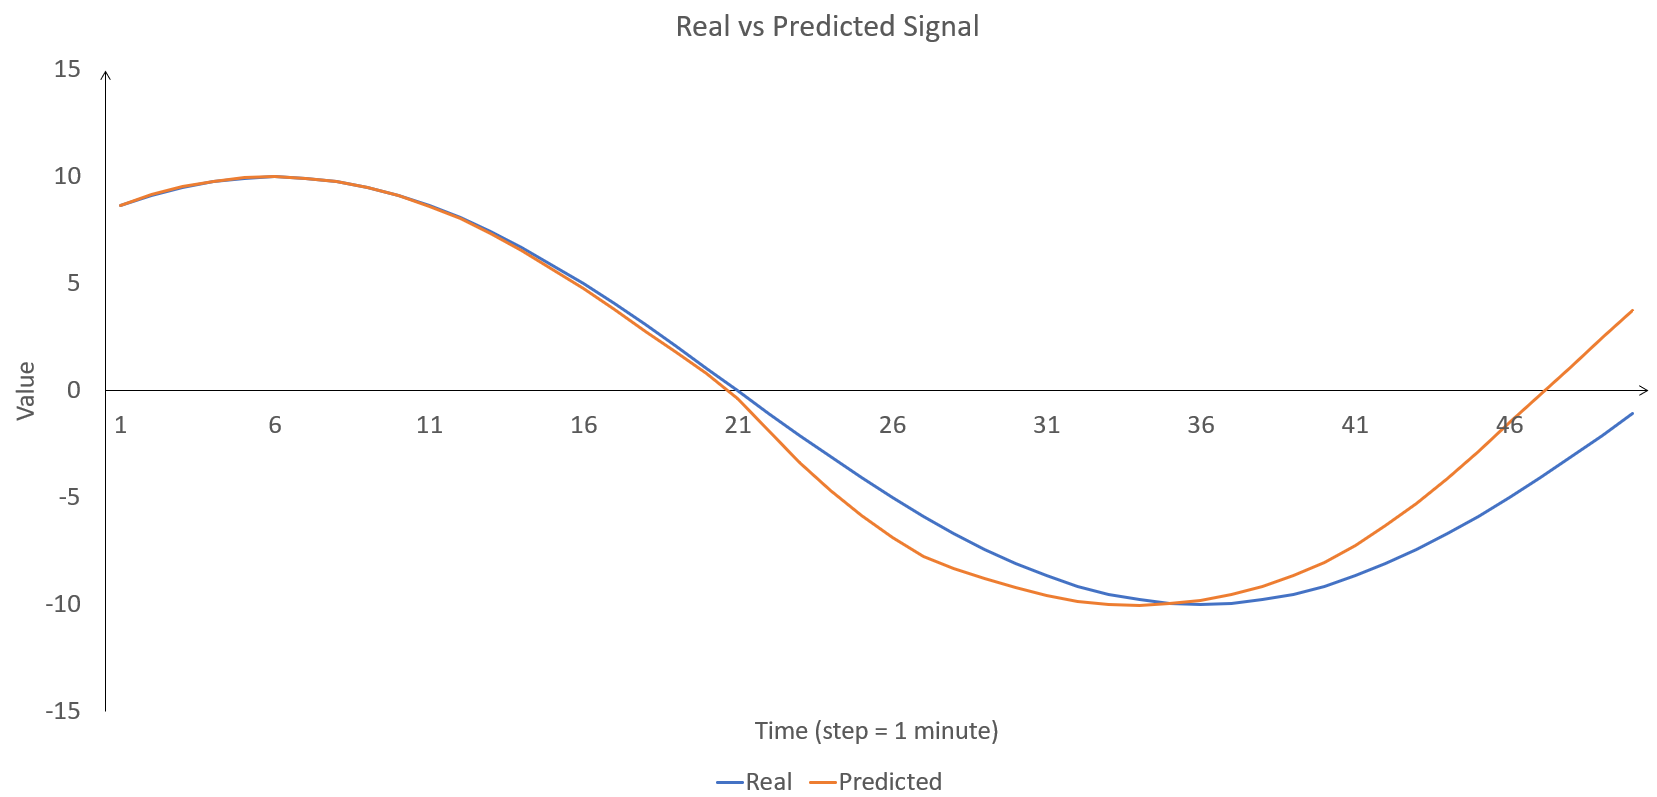

The data file committed next to this chart (first rows):
Real, Predicted, Previous_measured, Mean_k_previous_measured
8.661, 8.678, 7.432, -4.022
9.136, 9.162, 8.091, -3.737
9.511, 9.537, 8.661, -3.234
9.782, 9.8, 9.136, -2.695
9.945, 9.955, 9.511, -2.127
10, 10.01, 9.782, -1.536
9.945, 9.947, 9.945, -0.9282
9.781, 9.777, 10, -0.31
9.51, 9.498, 9.945, 0.3115
9.135, 9.119, 9.781, 0.9297
8.659, 8.632, 9.51, 1.538
8.089, 8.042, 9.135, 2.129
7.43, 7.362, 8.659, 2.697
6.69, 6.563, 8.089, 3.235
5.876, 5.69, 7.43, 3.738
4.998, 4.769, 6.69, 4.2
4.066, 3.781, 5.876, 4.615
3.088, 2.774, 4.998, 4.981
2.077, 1.788, 4.066, 5.291
1.043, 0.7901, 3.088, 5.544
-0.00188, -0.3685, 2.077, 5.736
-1.047, -1.838, 1.043, 5.865
-2.081, -3.332, -0.00188, 5.93
-3.092, -4.664, -1.047, 5.93
-4.069, -5.83, -2.081, 5.865
-5.002, -6.861, -3.092, 5.736
-5.879, -7.727, -4.069, 5.543
-6.693, -8.323, -5.002, 5.291
-7.433, -8.784, -5.879, 4.98
-8.091, -9.212, -6.693, 4.614
-8.661, -9.587, -7.433, 4.198
-9.136, -9.847, -8.091, 3.736
-9.511, -9.984, -8.661, 3.233
-9.782, -10.02, -9.136, 2.695
-9.945, -9.968, -9.511, 2.127
-10, -9.81, -9.782, 1.536
-9.945, -9.543, -9.945, 0.9279
-9.781, -9.155, -10, 0.3097
-9.51, -8.647, -9.945, -0.3119
-9.135, -8.02, -9.781, -0.9301
-8.659, -7.252, -9.51, -1.538
-8.089, -6.313, -9.135, -2.129
-7.43, -5.248, -8.659, -2.697
-6.69, -4.084, -8.089, -3.235
-5.876, -2.838, -7.43, -3.738
-4.998, -1.493, -6.69, -4.2
-4.065, -0.1827, -5.876, -4.616
-3.088, 1.127, -4.998, -4.981
-2.077, 2.476, -4.065, -5.292
-1.043, 3.77, -3.088, -5.544
